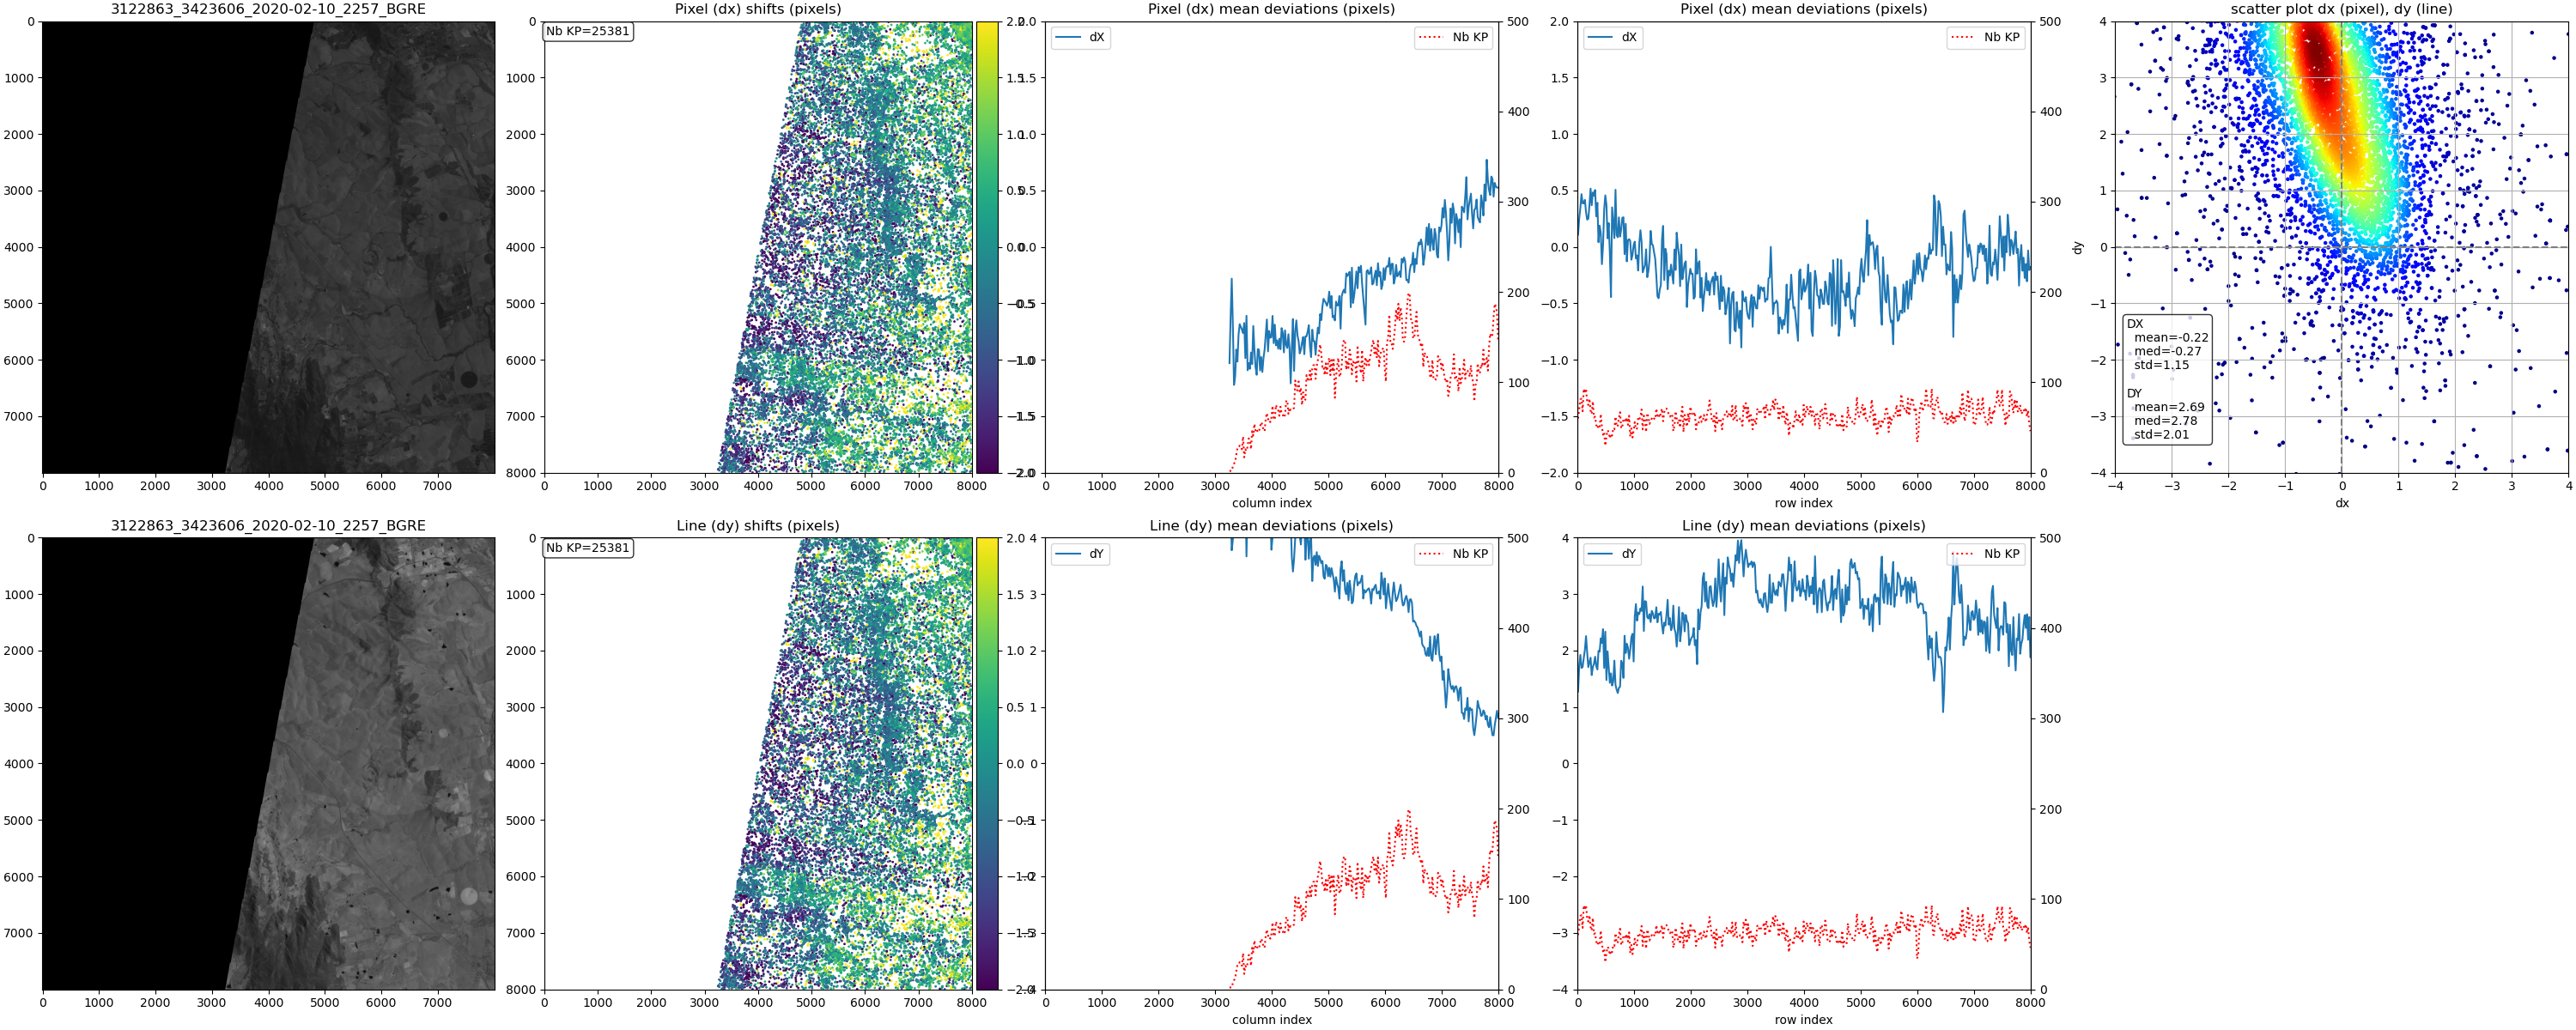

The file beside this chart, header and first rows:
; x0; y0; dx; dy; score
0; 4888; 4046; -0.5723; 2.451; 0.1089
1; 4323; 2487; -0.07227; 0.3538; 0.79
2; 5790; 1544; 0.1772; 3.722; 0.3054
3; 5022; 5975; -2.949; 1.483; 0.4141
4; 5829; 2197; -1.064; 3.436; 0.6826
5; 5148; 4456; -1.276; 2.185; 0.0332
6; 5735; 3507; -1.145; 3.983; 0.08691
7; 4172; 4459; -1.606; 4.725; 0.3164
8; 4489; 4795; -0.06445; 2.983; 0.1406
9; 5033; 2472; -0.4707; 0.3555; 0.7705
10; 4472; 3918; -0.5454; 4.321; 0.2285
11; 5849; 5445; -0.4766; 0.6714; 0.3359
12; 3986; 4172; 0.03564; 0.0376; 0.4434
13; 5079; 3629; -0.7075; 3.177; 0.8999
14; 5795; 5059; 0.1411; 3.556; 0.1553
15; 5619; 1115; -0.2021; 4.822; 0.6582
16; 5215; 2920; -2.325; 2.771; 0.1162
17; 5796; 5563; -2.148; 5.013; 0.6777
18; 4960; 4284; -1.695; 5.528; 0.292
19; 5594; 537.0; -1.303; 3.081; 0.209
20; 5013; 3389; 0.2358; 4.035; 0.5142
21; 4526; 2668; -0.7759; 3.298; 0.3481
22; 5590; 3205; 0.1973; 3.936; 0.3091
23; 5952; 4922; -0.7153; 1.791; 0.3018
24; 4637; 4107; -3.494; 1.432; 0.2871
25; 4926; 2228; -1.634; 2.874; 0.3555
26; 4767; 2787; -2.417; 4.32; 0.4678
27; 4458; 2298; -1.792; 5.492; 0.3359
28; 4505; 2695; -3.341; 8.042; 0.5288
29; 5288; 832.0; -0.394; 3.96; 0.6436
30; 5921; 5477; 1.935; 1.313; 0.375
31; 5180; 1996; 0.9209; -3.401; 0.1699
32; 4758; 249.0; 0.1426; -0.00589; 0.06326
33; 4428; 2981; -1.968; 1.041; 0.541
34; 4912; 5975; -2.223; 3.21; 0.3408
35; 5444; 1978; 0.6948; 3.437; 0.1895
36; 5095; 2327; 1.052; 3.591; 0.5801
37; 5917; 5308; 0.2993; 3.018; 0.4922
38; 5009; 5814; -2.037; 3.718; 0.07715
39; 5138; 1888; 1.81; 4.211; 0.1357
40; 5143; 3823; -1.405; 4.626; 0.3652
41; 4104; 4610; -0.2295; 4.892; 0.1602
42; 5486; 4000; -1.292; 2.296; 0.07227
43; 5572; 4625; -1.862; 2.827; 0.1504
44; 5387; 2866; -1.252; 7.192; 0.4067
45; 5521; 2481; -0.5112; 3.357; 0.6655
46; 4841; 4036; -0.7495; 3.301; 0.3213
47; 4707; 4483; -1.332; 5.333; 0.7412
48; 5309; 620.0; -2.506; -0.3188; 0.5471
49; 5352; 2166; -0.4497; 3.503; 0.502
50; 5363; 1917; 1.486; 1.917; 0.05396
51; 4133; 5729; -0.6201; 4.465; 0.003906
52; 4924; 3756; 0.1094; 3.581; 0.5117
53; 4812; 5167; -0.006836; 3.748; 0.1699
54; 5433; 3960; -1.479; 0.8511; 0.2578
55; 5058; 4235; 1.059; 6.967; 0.1846
56; 5924; 5516; -2.142; 3.8; 0.05273
57; 5257; 2779; 3.698; 2.597; 0.2432
58; 4300; 4689; 0.4785; 2.698; 0.09668
59; 5941; 2099; -0.7886; 4.571; 0.1992
... 25,321 more rows
